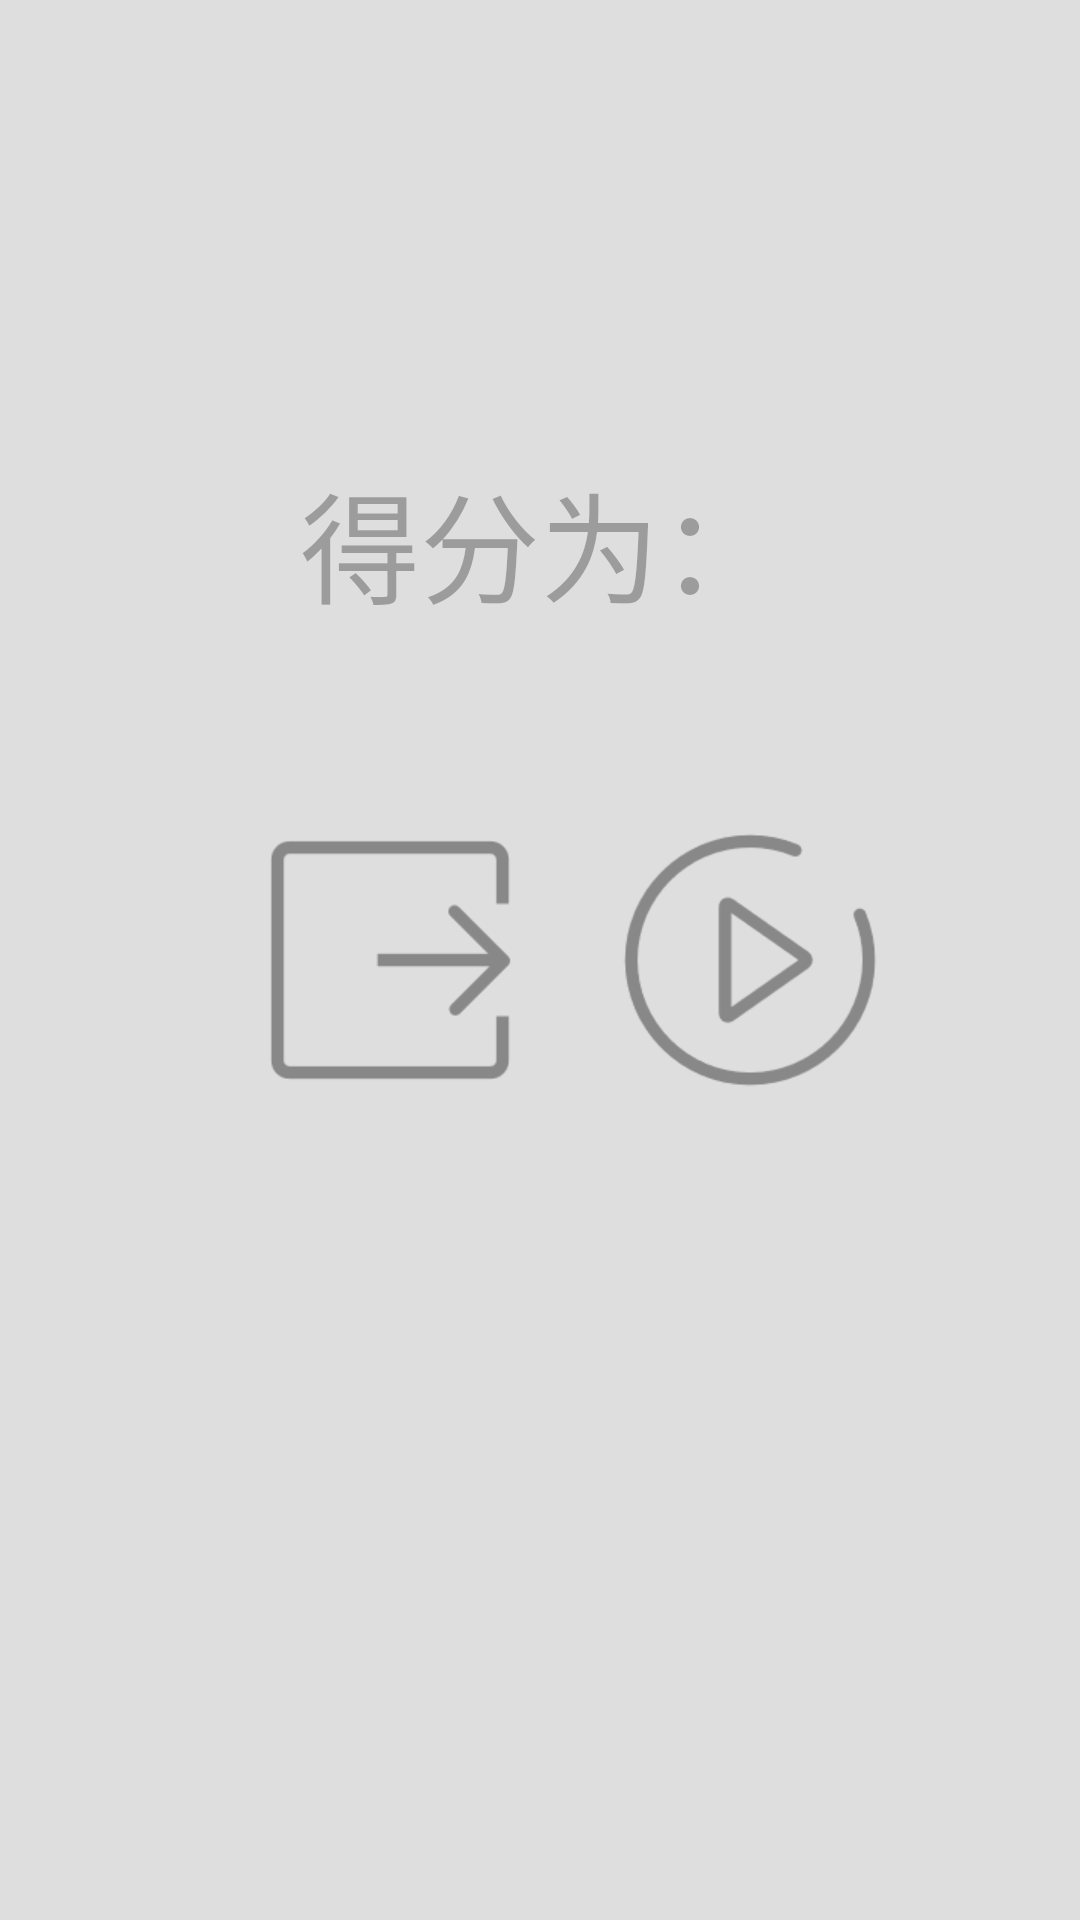

Android layout source for this screen:
<!-- AndroidManifest.xml: application theme Theme.Yuanting -->
<!-- res/layout/youxi_pause_page.xml -->
<?xml version="1.0" encoding="utf-8"?>
<RelativeLayout xmlns:android="http://schemas.android.com/apk/res/android"
    android:background="#CDCDCD"
    android:alpha="0.6"
    android:layout_width="match_parent"
    android:layout_height="match_parent">
    <TextView
        android:layout_width="match_parent"
        android:layout_height="wrap_content"
        android:text="得分为："
        android:id="@+id/youxi_pause_score"
        android:layout_above="@id/youxi_pause_play"
        android:textAlignment="center"
        android:layout_marginBottom="60dp"
        android:textSize="40dp"
        />

    <ImageView
        android:layout_centerVertical="true"
        android:layout_width="100dp"
        android:layout_height="100dp"
        android:id="@+id/youxi_pause_exit"
        android:src="@drawable/youxi_pasuse_exit"
        android:layout_marginLeft="80dp"
        />
    <ImageView
        android:layout_centerVertical="true"
        android:layout_width="100dp"
        android:layout_height="100dp"
        android:id="@+id/youxi_pause_play"
        android:src="@drawable/youxi_pause_play"
        android:layout_toRightOf="@id/youxi_pause_exit"
        android:layout_marginLeft="20dp"
        />
</RelativeLayout>
<!-- resources referenced by this layout -->
<resources>
  <!-- drawable youxi_pasuse_exit: png bitmap (drawable-v24, 2605 bytes) -->
  <!-- drawable youxi_pause_play: png bitmap (drawable-v24, 5271 bytes) -->
  <style name="Theme.Yuanting" parent="Theme.AppCompat.Light">
          
          <item name="colorPrimary">@color/gray</item>
          <item name="colorPrimaryVariant">@color/gray</item>
          <item name="colorOnPrimary">@color/white</item>
          
          <item name="colorSecondary">@color/white</item>
          <item name="colorSecondaryVariant">@color/white</item>
          <item name="colorOnSecondary">@color/black</item>
          
          <item name="android:statusBarColor" tools:targetApi="l">?attr/colorPrimaryVariant
          </item>
          
      </style>
  <color name="gray">#808080</color>
  <color name="white">#FFFFFFFF</color>
  <color name="black">#FF000000</color>
</resources>
